3-way image classification set "dataset" from GitHub (bhavyatadvi/smartcitizenhubfinal); label vocabulary: garbage, graffiti, streetlight.

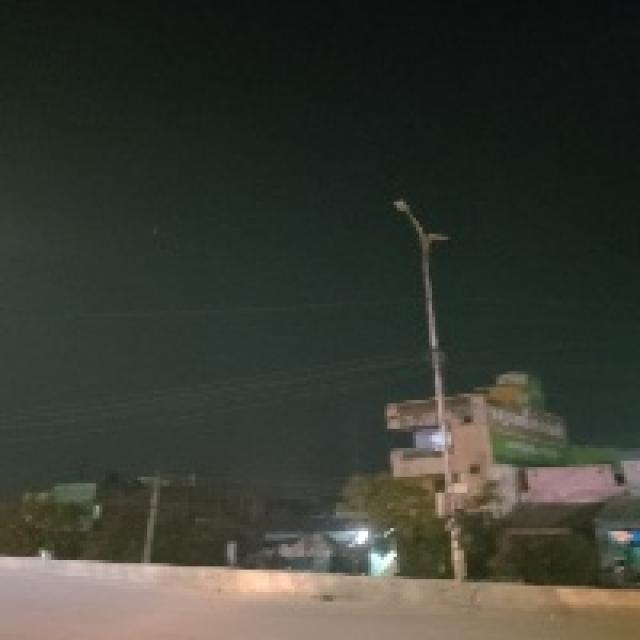
Label: streetlight

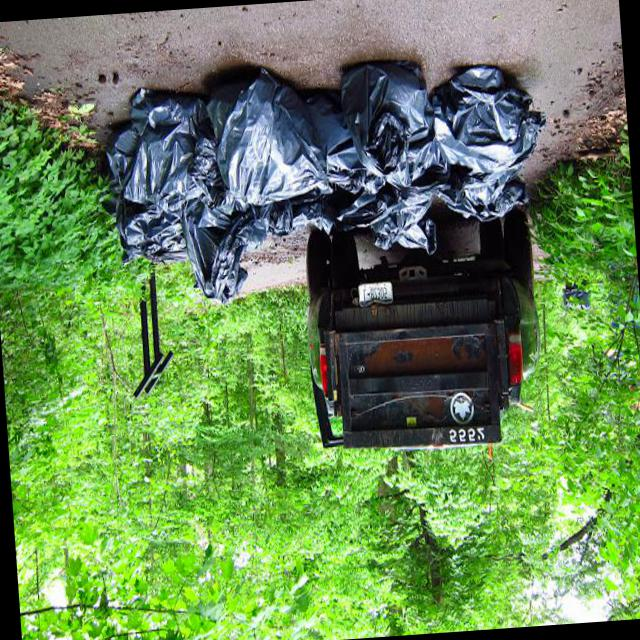
Label: garbage

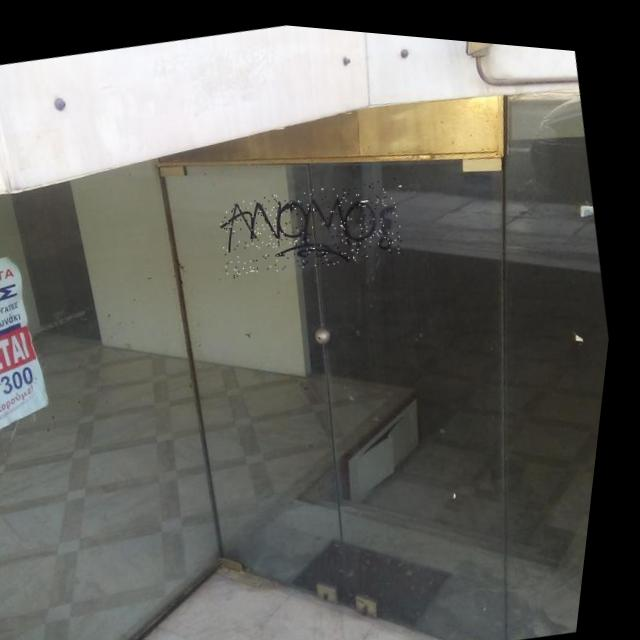
Label: graffiti

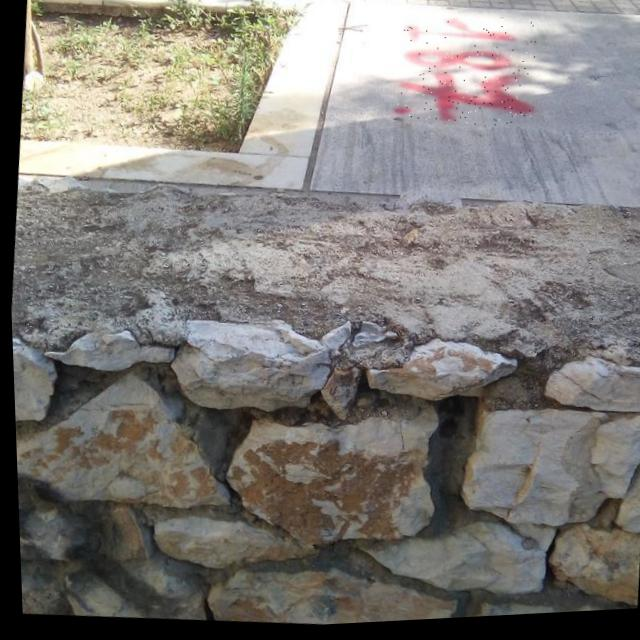
Label: graffiti

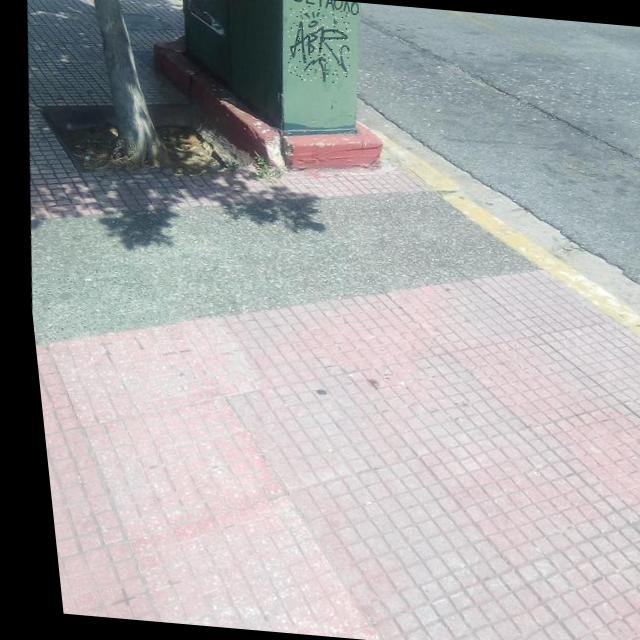
Label: graffiti

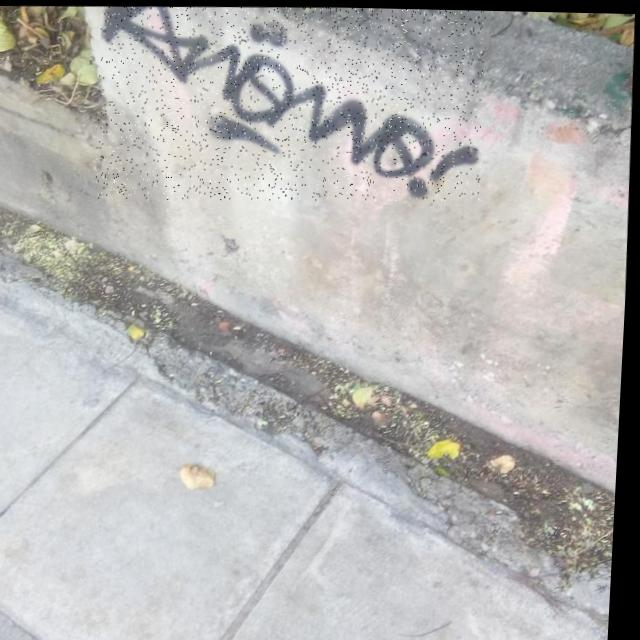
Label: graffiti
